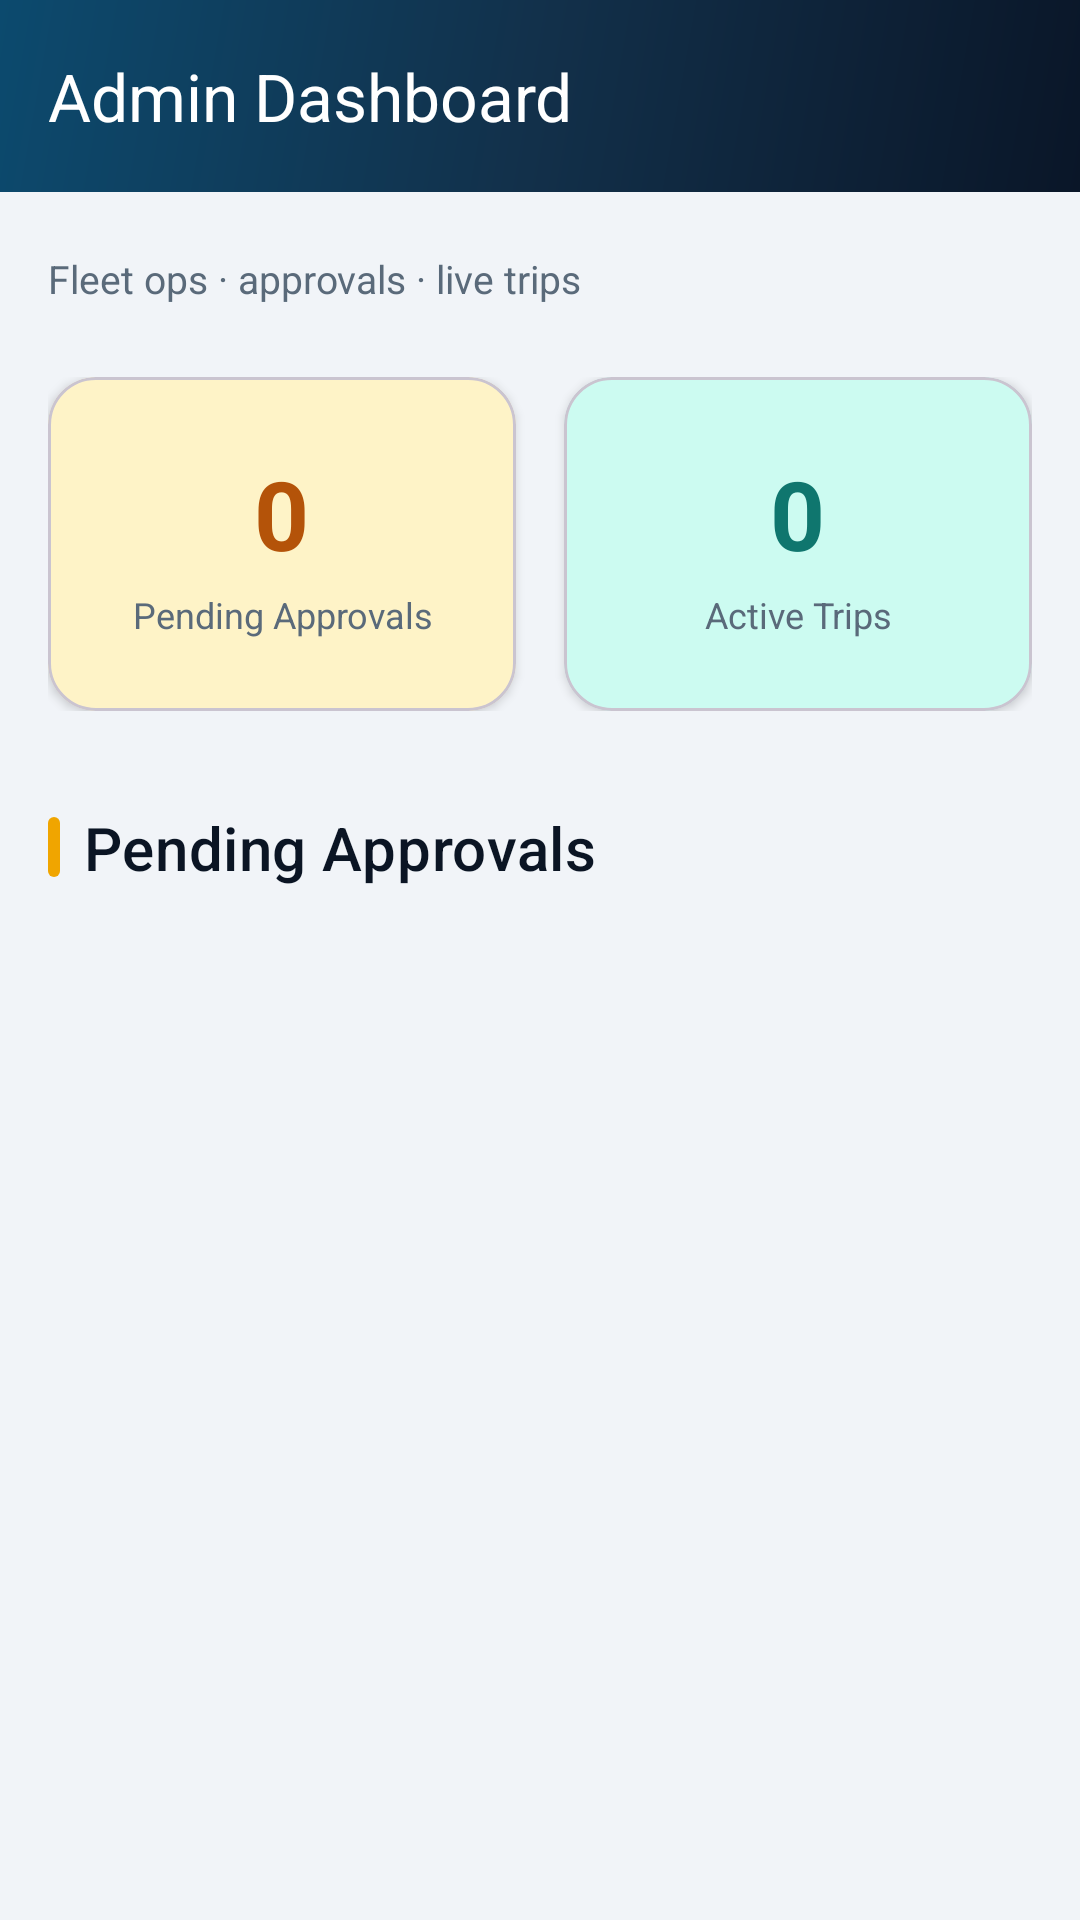

Android layout source for this screen:
<!-- AndroidManifest.xml: application theme Theme.Sawarri -->
<!-- res/layout/activity_admin_dashboard.xml -->
<?xml version="1.0" encoding="utf-8"?>
<androidx.coordinatorlayout.widget.CoordinatorLayout xmlns:android="http://schemas.android.com/apk/res/android"
    xmlns:app="http://schemas.android.com/apk/res-auto"
    android:layout_width="match_parent"
    android:layout_height="match_parent"
    android:background="@color/background">

    <com.google.android.material.appbar.AppBarLayout
        android:layout_width="match_parent"
        android:layout_height="wrap_content"
        android:background="@drawable/bg_gradient_primary">

        <androidx.appcompat.widget.Toolbar
            android:id="@+id/toolbar"
            style="@style/Widget.Sawarri.Toolbar"
            android:layout_width="match_parent"
            android:layout_height="?attr/actionBarSize"
            app:title="@string/admin_dashboard" />
    </com.google.android.material.appbar.AppBarLayout>

    <androidx.core.widget.NestedScrollView
        android:layout_width="match_parent"
        android:layout_height="match_parent"
        app:layout_behavior="@string/appbar_scrolling_view_behavior">

        <LinearLayout
            android:layout_width="match_parent"
            android:layout_height="wrap_content"
            android:orientation="vertical"
            android:padding="@dimen/spacing_md">

            <TextView
                android:layout_width="wrap_content"
                android:layout_height="wrap_content"
                android:layout_marginTop="@dimen/spacing_xs"
                android:text="Fleet ops · approvals · live trips"
                android:textColor="@color/text_secondary"
                android:textSize="13sp" />

            <LinearLayout
                android:layout_width="match_parent"
                android:layout_height="wrap_content"
                android:layout_marginTop="@dimen/spacing_lg"
                android:orientation="horizontal">

                <com.google.android.material.card.MaterialCardView
                    android:layout_width="0dp"
                    android:layout_height="wrap_content"
                    android:layout_marginEnd="@dimen/spacing_sm"
                    android:layout_weight="1"
                    app:cardBackgroundColor="@color/warning_bg"
                    app:cardCornerRadius="@dimen/radius_lg"
                    app:cardElevation="2dp">

                    <LinearLayout
                        android:layout_width="match_parent"
                        android:layout_height="wrap_content"
                        android:gravity="center"
                        android:orientation="vertical"
                        android:padding="@dimen/spacing_lg">

                        <TextView
                            android:id="@+id/tvPendingCount"
                            android:layout_width="wrap_content"
                            android:layout_height="wrap_content"
                            android:text="0"
                            android:textColor="@color/warning"
                            android:textSize="32sp"
                            android:textStyle="bold" />

                        <TextView
                            android:layout_width="wrap_content"
                            android:layout_height="wrap_content"
                            android:layout_marginTop="4dp"
                            android:gravity="center"
                            android:text="@string/pending_approvals"
                            android:textColor="@color/text_secondary"
                            android:textSize="12sp" />
                    </LinearLayout>
                </com.google.android.material.card.MaterialCardView>

                <com.google.android.material.card.MaterialCardView
                    android:layout_width="0dp"
                    android:layout_height="wrap_content"
                    android:layout_marginStart="@dimen/spacing_sm"
                    android:layout_weight="1"
                    app:cardBackgroundColor="@color/teal_light"
                    app:cardCornerRadius="@dimen/radius_lg"
                    app:cardElevation="2dp">

                    <LinearLayout
                        android:layout_width="match_parent"
                        android:layout_height="wrap_content"
                        android:gravity="center"
                        android:orientation="vertical"
                        android:padding="@dimen/spacing_lg">

                        <TextView
                            android:id="@+id/tvActiveCount"
                            android:layout_width="wrap_content"
                            android:layout_height="wrap_content"
                            android:text="0"
                            android:textColor="@color/teal"
                            android:textSize="32sp"
                            android:textStyle="bold" />

                        <TextView
                            android:layout_width="wrap_content"
                            android:layout_height="wrap_content"
                            android:layout_marginTop="4dp"
                            android:gravity="center"
                            android:text="@string/active_trips"
                            android:textColor="@color/text_secondary"
                            android:textSize="12sp" />
                    </LinearLayout>
                </com.google.android.material.card.MaterialCardView>
            </LinearLayout>

            <LinearLayout
                android:layout_width="match_parent"
                android:layout_height="wrap_content"
                android:layout_marginTop="@dimen/spacing_xl"
                android:gravity="center_vertical"
                android:orientation="horizontal">

                <View
                    android:layout_width="4dp"
                    android:layout_height="20dp"
                    android:background="@drawable/bg_section_accent" />

                <TextView
                    android:layout_width="wrap_content"
                    android:layout_height="wrap_content"
                    android:layout_marginStart="@dimen/spacing_sm"
                    android:text="@string/pending_approvals"
                    android:textAppearance="@style/TextAppearance.Sawarri.SectionHeader" />
            </LinearLayout>

            <androidx.recyclerview.widget.RecyclerView
                android:id="@+id/rvPending"
                android:layout_width="match_parent"
                android:layout_height="wrap_content"
                android:layout_marginTop="@dimen/spacing_sm"
                android:nestedScrollingEnabled="false" />

            <TextView
                android:id="@+id/tvNoPending"
                android:layout_width="match_parent"
                android:layout_height="wrap_content"
                android:layout_marginTop="@dimen/spacing_md"
                android:gravity="center"
                android:padding="@dimen/spacing_xl"
                android:text="@string/no_pending"
                android:textAppearance="@style/TextAppearance.Sawarri.Caption"
                android:visibility="gone" />
        </LinearLayout>
    </androidx.core.widget.NestedScrollView>
</androidx.coordinatorlayout.widget.CoordinatorLayout>
<!-- resources referenced by this layout -->
<resources>
  <color name="background">#F1F4F8</color>
  <color name="teal">#0F766E</color>
  <color name="teal_light">#CCFBF1</color>
  <color name="text_secondary">#5A6A7A</color>
  <color name="warning">#B45309</color>
  <color name="warning_bg">#FEF3C7</color>
  <dimen name="radius_lg">16dp</dimen>
  <dimen name="spacing_lg">24dp</dimen>
  <dimen name="spacing_md">16dp</dimen>
  <dimen name="spacing_sm">8dp</dimen>
  <dimen name="spacing_xl">32dp</dimen>
  <dimen name="spacing_xs">4dp</dimen>
  <!-- drawable bg_gradient_primary (drawable) -->
  <?xml version="1.0" encoding="utf-8"?>
  <shape xmlns:android="http://schemas.android.com/apk/res/android"
      android:shape="rectangle">
      <gradient
          android:angle="135"
          android:endColor="@color/gradient_end"
          android:startColor="@color/gradient_start"
          android:centerColor="@color/gradient_mid"
          android:type="linear" />
  </shape>
  <!-- drawable bg_section_accent (drawable) -->
  <?xml version="1.0" encoding="utf-8"?>
  <shape xmlns:android="http://schemas.android.com/apk/res/android"
      android:shape="rectangle">
      <solid android:color="@color/accent" />
      <size
          android:width="4dp"
          android:height="20dp" />
      <corners android:radius="2dp" />
  </shape>
  <string name="active_trips">Active Trips</string>
  <string name="admin_dashboard">Admin Dashboard</string>
  <string name="no_pending">No pending requests — customer booking ke baad yahan dikhega</string>
  <string name="pending_approvals">Pending Approvals</string>
  <style name="TextAppearance.Sawarri.Caption" parent="TextAppearance.Material3.BodySmall">
          <item name="android:textColor">@color/text_secondary</item>
          <item name="android:textSize">@dimen/text_caption</item>
      </style>
  <style name="TextAppearance.Sawarri.SectionHeader" parent="TextAppearance.Sawarri.Title">
          <item name="android:textColor">@color/text_primary</item>
          <item name="android:textAllCaps">false</item>
      </style>
  <style name="Widget.Sawarri.Toolbar" parent="Widget.Material3.Toolbar">
          <item name="android:background">@android:color/transparent</item>
          <item name="titleTextColor">@color/white</item>
          <item name="subtitleTextColor">@color/white</item>
          <item name="navigationIconTint">@color/white</item>
      </style>
  <color name="gradient_end">#0C4A6E</color>
  <color name="gradient_start">#0A1628</color>
  <color name="gradient_mid">#12304A</color>
  <color name="accent">#F0A500</color>
  <dimen name="text_caption">12sp</dimen>
  <style name="TextAppearance.Sawarri.Title" parent="TextAppearance.Material3.TitleMedium">
          <item name="android:textColor">@color/text_primary</item>
          <item name="android:textSize">@dimen/text_title</item>
          <item name="android:fontFamily">sans-serif-medium</item>
      </style>
  <color name="text_primary">#0B1524</color>
  <color name="white">#FFFFFF</color>
  <color name="primary">#0A1628</color>
  <color name="primary_dark">#050D18</color>
  <color name="surface">#FFFFFF</color>
  <style name="Widget.Sawarri.Button.Primary" parent="Widget.Material3.Button">
          <item name="android:textAllCaps">false</item>
          <item name="android:textSize">16sp</item>
          <item name="android:fontFamily">sans-serif-medium</item>
          <item name="android:letterSpacing">0</item>
          <item name="cornerRadius">@dimen/radius_md</item>
          <item name="backgroundTint">@color/accent</item>
          <item name="android:textColor">@color/primary_dark</item>
          <item name="elevation">@dimen/elevation_button</item>
      </style>
  <dimen name="text_title">20sp</dimen>
  <dimen name="radius_md">12dp</dimen>
  <dimen name="elevation_button">2dp</dimen>
</resources>
